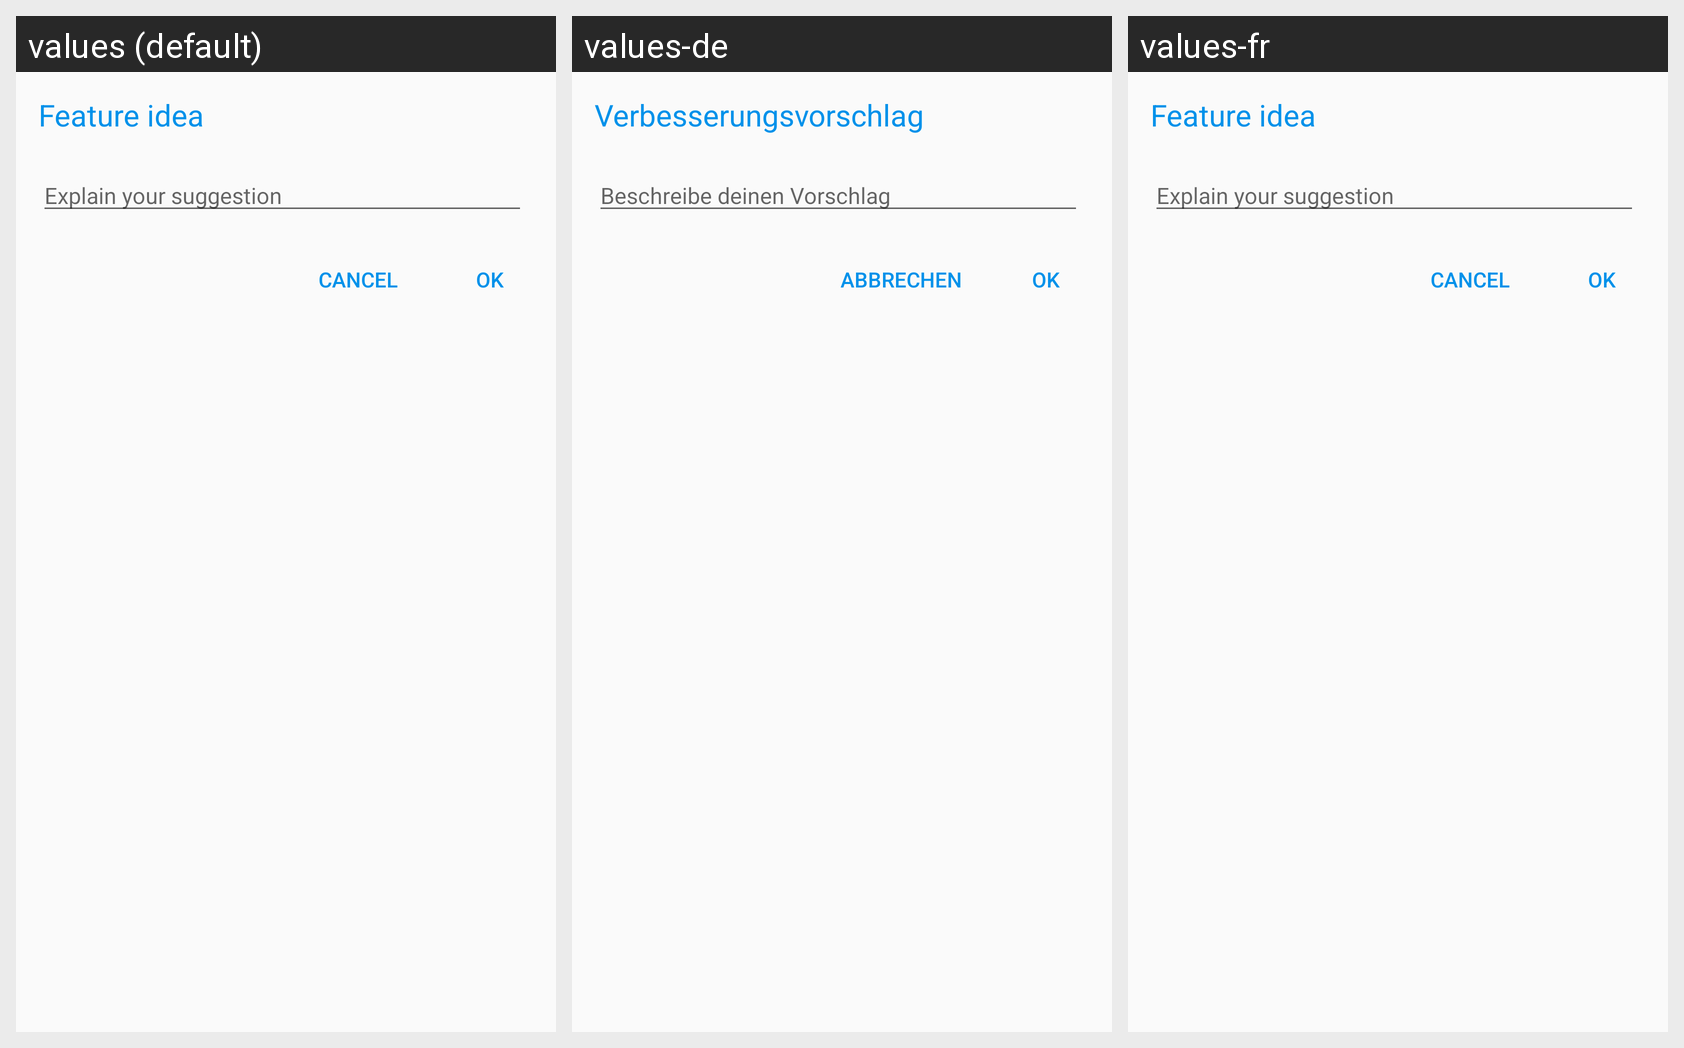

For this localized Android screen grid, give each drawn string resource with its value in every locale shown.
Android screen res/layout/dialog_layout_featurerequest.xml rendered under 3 locales, left to right: values (default), values-de, values-fr. Device: Nexus 5 (rendered at 1080×1920; each locale shown at half size, 540×960, under a caption strip naming it); theme AppTheme.
Strings drawn on this screen, with the default value and each locale's value (text and hints the layout hard-codes, and strings that could not be matched under every locale, appear in the picture but are not listed):

feature_request_title
  values: Feature idea
  values-de: Verbesserungsvorschlag
  values-fr: Feature idea

feature_request
  values: Explain your suggestion
  values-de: Beschreibe deinen Vorschlag
  values-fr: Explain your suggestion

cancel
  values: Cancel
  values-de: Abbrechen
  values-fr: Cancel

confirm
  values: OK
  values-de: OK  [not translated; the default value is used]
  values-fr: OK  [not translated; the default value is used]
